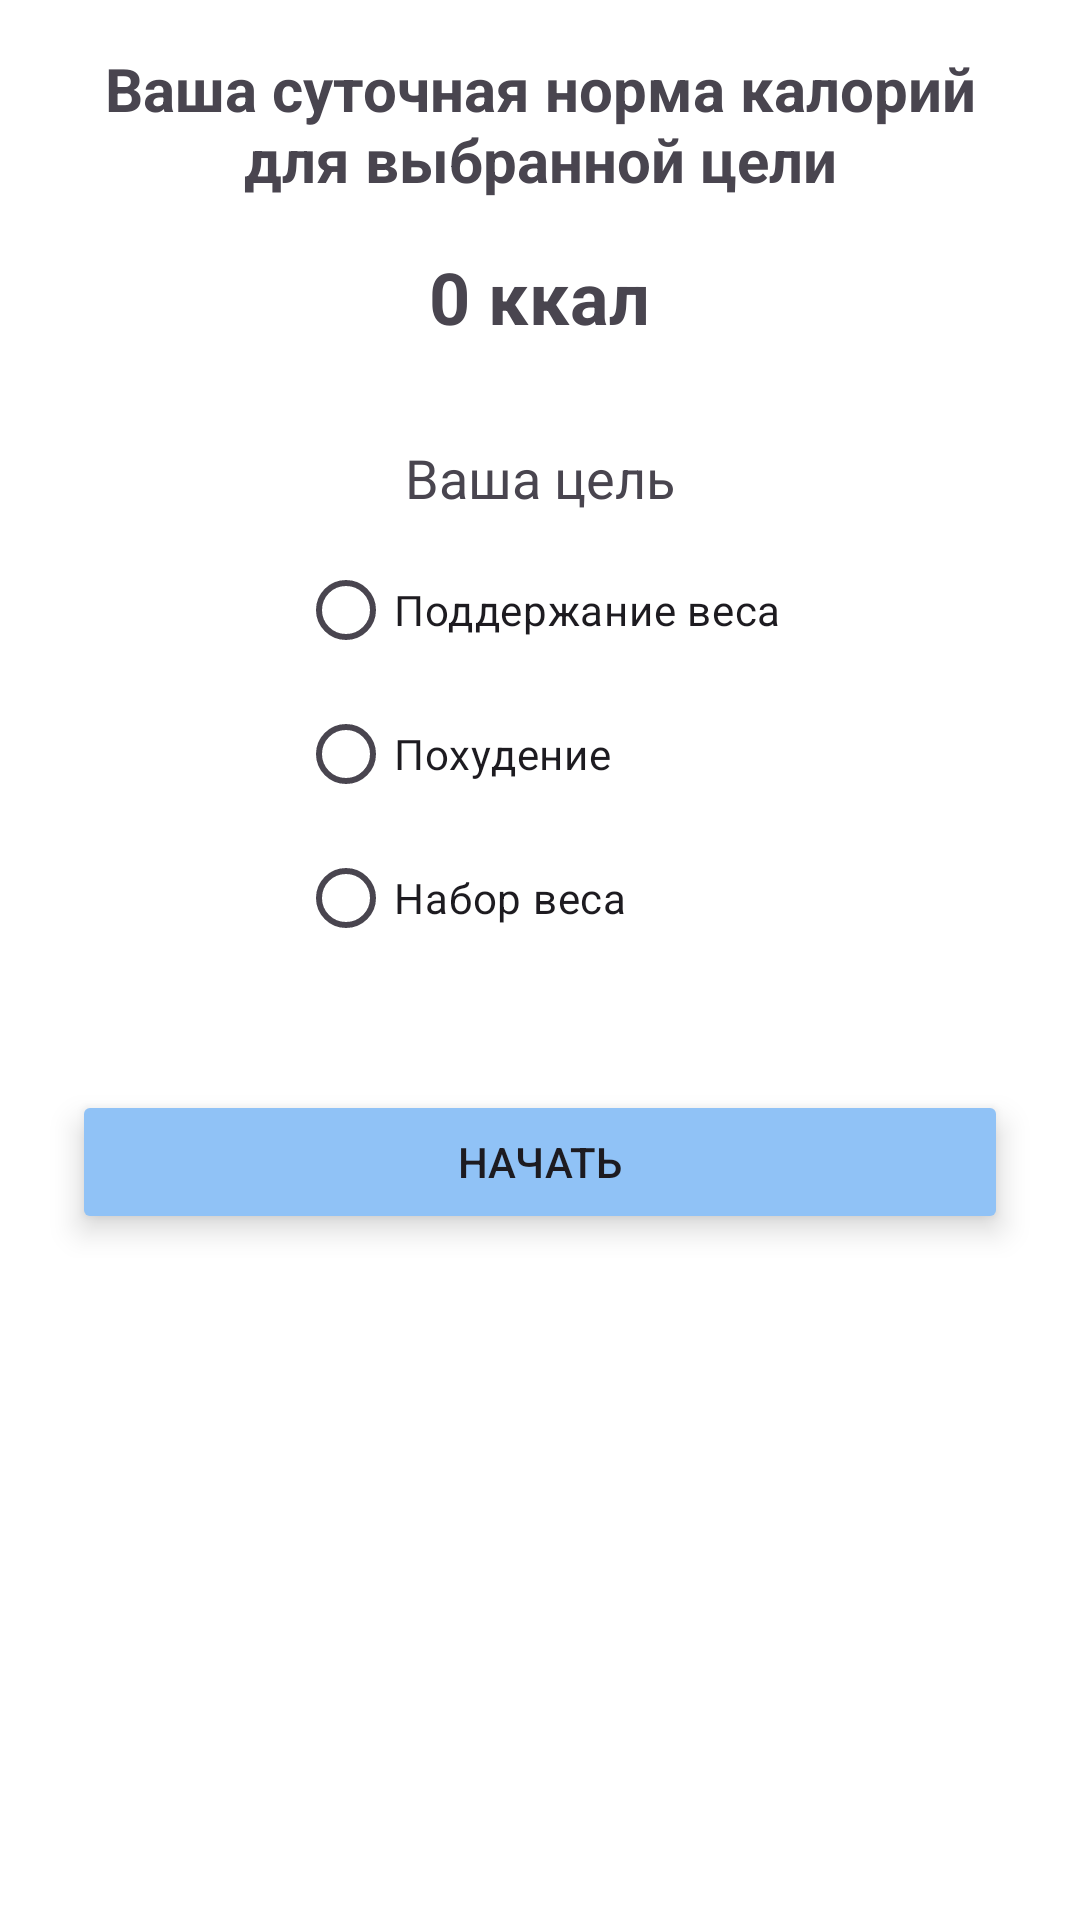

Layout XML and referenced resources for this Android screen:
<!-- AndroidManifest.xml: application theme Theme.CalorieCalc -->
<!-- res/layout/activity_result.xml -->
<?xml version="1.0" encoding="utf-8"?>
<androidx.constraintlayout.widget.ConstraintLayout xmlns:android="http://schemas.android.com/apk/res/android"
    xmlns:app="http://schemas.android.com/apk/res-auto"
    xmlns:tools="http://schemas.android.com/tools"
    android:layout_width="match_parent"
    android:layout_height="match_parent"
    tools:context=".ResultActivity">

    <ScrollView
        android:layout_width="match_parent"
        android:layout_height="match_parent"
        android:padding="16dp">

        <LinearLayout
            android:layout_width="match_parent"
            android:layout_height="wrap_content"
            android:orientation="vertical"
            android:gravity="center">

            
            <TextView
                android:id="@+id/calories_title"
                android:layout_width="wrap_content"
                android:layout_height="wrap_content"
                android:text="Ваша суточная норма калорий для выбранной цели"
                android:textSize="20sp"
                android:textStyle="bold"
                android:layout_marginBottom="16dp"
                android:gravity="center"/>

            
            <TextView
                android:id="@+id/calories_result"
                android:layout_width="wrap_content"
                android:layout_height="wrap_content"
                android:text="0 ккал"
                android:textSize="24sp"
                android:textStyle="bold"
                android:layout_marginBottom="32dp"
                android:gravity="center"/>

            
            <TextView
                android:layout_width="wrap_content"
                android:layout_height="wrap_content"
                android:text="Ваша цель"
                android:textSize="18sp"
                android:layout_marginBottom="8dp"
                android:gravity="center"/>

            
            <RadioGroup
                android:id="@+id/goal_group"
                android:layout_width="wrap_content"
                android:layout_height="wrap_content"
                android:orientation="vertical"
                android:layout_marginBottom="16dp">

                
                <RadioButton
                    android:id="@+id/maintain_weight"
                    android:layout_width="wrap_content"
                    android:layout_height="wrap_content"
                    android:text="Поддержание веса" />

                
                <RadioButton
                    android:id="@+id/lose_weight"
                    android:layout_width="wrap_content"
                    android:layout_height="wrap_content"
                    android:text="Похудение" />

                
                <RadioButton
                    android:id="@+id/gain_weight"
                    android:layout_width="wrap_content"
                    android:layout_height="wrap_content"
                    android:text="Набор веса" />
            </RadioGroup>

            
            <FrameLayout
                android:layout_width="match_parent"
                android:layout_height="wrap_content"
                android:layout_marginTop="16dp"
                android:padding="8dp"
                android:clipChildren="false"
                android:clipToPadding="false">

                <Button
                    android:id="@+id/start_button"
                    android:layout_width="match_parent"
                    android:layout_height="wrap_content"
                    android:elevation="6dp"
                    android:stateListAnimator="@null"
                    android:text="Начать"
                    android:backgroundTint="@color/blue"/>
            </FrameLayout>
        </LinearLayout>
    </ScrollView>

</androidx.constraintlayout.widget.ConstraintLayout>
<!-- resources referenced by this layout -->
<resources>
  <color name="blue">#90C2F6</color>
  <style name="Theme.CalorieCalc" parent="Theme.Material3.DayNight.NoActionBar">
  
          
          <item name="searchViewStyle">@style/Widget.Material3.SearchBar</item>
          <item name="colorPrimary">@color/purple_500</item>
          <item name="colorPrimaryVariant">@color/purple_700</item>
          <item name="colorOnPrimary">@color/white</item>
          
          <item name="colorSecondary">@color/teal_200</item>
          <item name="colorSecondaryVariant">@color/teal_700</item>
          <item name="colorOnSecondary">@color/black</item>
          
          <item name="android:statusBarColor">?attr/colorPrimaryVariant</item>
          
          <item name="android:colorBackground">#FFFFFF</item>
          <item name="colorSurface">#FAFAFA</item>
  
      </style>
  <color name="purple_500">#FF6200EE</color>
  <color name="purple_700">#FF3700B3</color>
  <color name="white">#FFFFFFFF</color>
  <color name="teal_200">#FF03DAC5</color>
  <color name="teal_700">#FF018786</color>
  <color name="black">#FF000000</color>
</resources>
